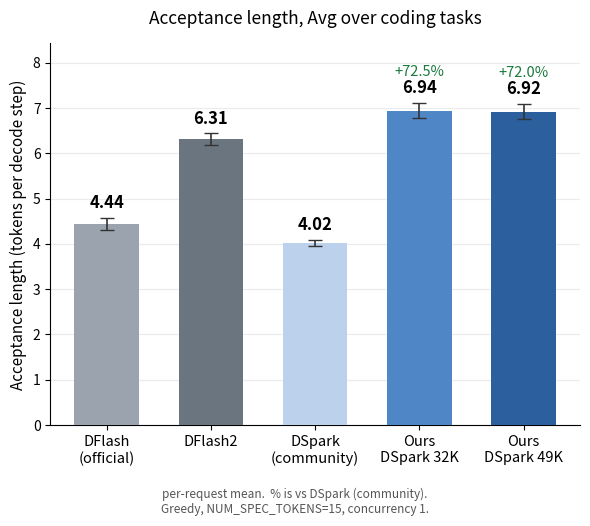
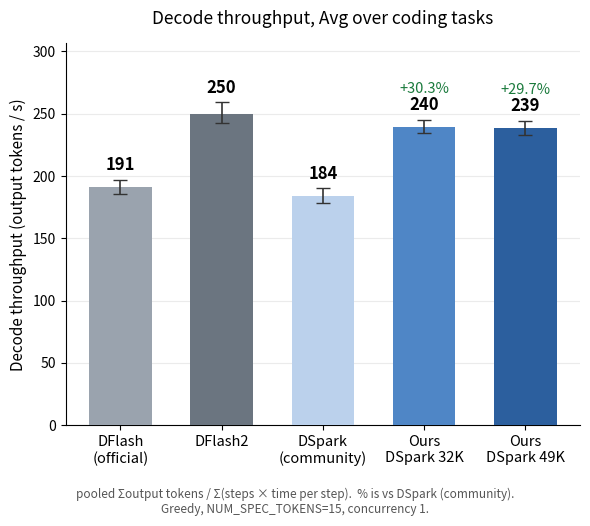

Generate these figures, in order, with matplotlib:
#!/usr/bin/env python3
"""Bar charts for the deck: acceptance length and decode throughput per drafter.

All numbers are HARD-CODED below so this file runs anywhere, with no access to
the GPU node, the repo's results/ tree, or any other script.

PROVENANCE OF THE NUMBERS
-------------------------
Source: the Terminal-Bench bucket x concurrency sweep, /mnt/data/eval/sweep on
the Nebius node (report.json + percall.json), summarised in
docs/RESULTS-eval-sweep.md.

  * greedy decoding, NUM_SPEC_TOKENS = 15, one vLLM server per drafter
  * concurrency 1, timed serially -- the tok/s here are MEASURED, not the
    normalised `accept / t_step` estimates that appear in docs/RESULTS-turn-length.md
  * output bucket `64-256`, which is the union of the sweep's `b64_128` (160
    calls) and `b128_256` (120 calls) cells = 280 calls per drafter
  * bucket membership comes from the ORIGINAL frozen Terminal-Bench recording's
    completion_tokens, not from each drafter's own replayed output, so nothing
    selects on the outcome

Two aggregations are carried, because they answer different questions and
disagree by a large margin:

  per_request  mean over the 280 calls, every call weighted equally. This is
               the "accept len by request" the slide asks for. It has a
               per-call distribution, so its error bars are the SEM.
  pooled       for acceptance: 1 + sum(accepted) / sum(steps) (step-weighted).
               for throughput: sum(gen) / sum(steps * t_step).
               One ratio over the whole bucket, so long calls dominate. Its
               error bars are a 95% percentile bootstrap CI resampling calls
               (4,000 resamples, seed 20260830), computed on the node from
               percall.json and hard-coded here.

WHICH AVERAGE TO USE FOR THROUGHPUT
-----------------------------------
Both aggregations are equally *measured* -- they read the same per-call
counters. The choice is how calls are weighted, and for a rate it is not a
free choice:

  * `pooled` equals the TOKEN-WEIGHTED HARMONIC MEAN of the per-call rates,
    exactly, in every row. So the pooled number already IS a per-turn average
    of per-turn rates -- the harmonic one, which is the correct mean for a
    rate. (One mile at 20 mph and one at 60 mph averages 30 mph, not 40.)

  * `per_request` is the ARITHMETIC mean of per-call rates. Here
    corr(completion_tokens, per-call rate) is -0.35 to -0.42 for every
    DFlash/DSpark drafter: longer turns decode slower. The arithmetic mean
    weights a 64-token turn the same as a 256-token turn that occupies four
    times the wall-clock, so it over-weights the fast short turns. That is the
    whole 334-vs-252 gap.

  * The arithmetic mean is also the only summary under which our DSpark
    fine-tune beats DFlash official on speed:
        arithmetic mean   333.6 vs 341.7   ours +2.4%
        median            324.9 vs 316.6   ours -2.6%
        pooled/harmonic   251.9 vs 239.7   ours -4.8%
    A speed claim that survives only under the arithmetic mean is the weakest
    version of the claim.

  * Finally, a per-call rate is just accept_len_i / t_step, and t_step moves
    under 0.7% at concurrency 1. So the per-request throughput chart is the
    per-request acceptance chart with a rescaled y-axis; it carries no
    independent information.

If you want a genuinely per-turn speed statistic, use the MEDIAN with an IQR,
not the mean. Those are carried in DATA as tps_med / tps_p25 / tps_p75 (they
are not plotted; print them with --list-dist).

CAVEAT TO KEEP WITH ANY SLIDE BUILT FROM THIS
---------------------------------------------
The `64-256` bucket is 60.35% of Terminal-Bench calls but only 24.19% of its
decoded tokens. Per-request bars therefore flatter the fine-tunes relative to
what a deployment sees; the step-weighted column is much closer between
drafters. Show both, or say which one you are showing.

USAGE
-----
  uv run --with matplotlib python benchmark/plots/slide_bars.py --family dspark
  uv run --with matplotlib python benchmark/plots/slide_bars.py --family dflash2
  uv run --with matplotlib python benchmark/plots/slide_bars.py --family all \
      --value step_weighted --out-dir /tmp/figs
"""
from __future__ import annotations

import argparse
import os
import sys

# --------------------------------------------------------------------------
# DATA.  Terminal-Bench replay, greedy, concurrency 1, output bucket 64-256.
# n = 280 calls per drafter.  sem_* are standard errors of the mean over those
# 280 calls; they exist only for the per-request aggregation.
# --------------------------------------------------------------------------
N_CALLS = 280
BOOTSTRAP_RESAMPLES = 4000   # seed 20260830, percentile 95% CI, resampling calls

DATA = {
    "dflash-official": dict(
        label="DFlash\n(official)", t_step_ms=19.047,
        accept_pr=4.4360, accept_pr_sem=0.1382,
        accept_sw=4.8242, accept_sw_ci=(4.5987, 5.1047),
        tps_p25=228.5, tps_med=324.9, tps_p75=417.2,
        tps_pr=333.613, tps_pr_sem=7.018,
        tps_agg=190.916, tps_agg_ci=(185.711, 196.974)),
    "dflash2": dict(
        label="DFlash2", t_step_ms=19.386,
        accept_pr=6.3063, accept_pr_sem=0.1309,
        accept_sw=4.8390, accept_sw_ci=(4.6112, 5.1186),
        tps_p25=235.0, tps_med=298.6, tps_p75=412.1,
        tps_pr=325.485, tps_pr_sem=6.762,
        tps_agg=249.648, tps_agg_ci=(242.831, 259.074)),
    "dspark-community": dict(
        label="DSpark\n(community)", t_step_ms=19.700,
        accept_pr=4.0220, accept_pr_sem=0.0745,
        accept_sw=3.6199, accept_sw_ci=(3.5129, 3.7392),
        tps_p25=160.7, tps_med=189.0, tps_p75=232.5,
        tps_pr=204.475, tps_pr_sem=3.751,
        tps_agg=183.929, tps_agg_ci=(178.523, 189.974)),
    "dspark-run-a-32k": dict(
        label="Ours\nDSpark 32K", t_step_ms=19.724,
        accept_pr=6.9381, accept_pr_sem=0.1699,
        accept_sw=4.8065, accept_sw_ci=(4.5481, 5.1266),
        tps_p25=227.8, tps_med=316.6, tps_p75=432.0,
        tps_pr=341.708, tps_pr_sem=8.273,
        tps_agg=239.731, tps_agg_ci=(234.287, 245.264)),
    "dspark-run-b-49k": dict(
        label="Ours\nDSpark 49K", t_step_ms=19.724,
        accept_pr=6.9190, accept_pr_sem=0.1699,
        accept_sw=4.7796, accept_sw_ci=(4.5149, 5.1027),
        tps_p25=227.7, tps_med=314.1, tps_p75=428.7,
        tps_pr=341.074, tps_pr_sem=8.251,
        tps_agg=238.600, tps_agg_ci=(232.815, 244.195)),
    "dflash2-run-d-mid": dict(
        label="Ours\nDFlash2 mid", t_step_ms=19.370,
        accept_pr=7.2660, accept_pr_sem=0.1751,
        accept_sw=5.0664, accept_sw_ci=(4.7855, 5.4201),
        tps_p25=247.9, tps_med=338.0, tps_p75=474.0,
        tps_pr=370.425, tps_pr_sem=8.892,
        tps_agg=259.707, tps_agg_ci=(254.498, 266.602)),
    "dflash2-run-d-final": dict(
        label="Ours\nDFlash2 final", t_step_ms=19.397,
        accept_pr=7.3500, accept_pr_sem=0.1759,
        accept_sw=5.1896, accept_sw_ci=(4.8894, 5.5729),
        tps_p25=254.6, tps_med=345.9, tps_p75=476.9,
        tps_pr=374.567, tps_pr_sem=8.910,
        tps_agg=265.850, tps_agg_ci=(260.511, 270.300)),
}

# No-speculation control, same bucket / same concurrency, for the "x over
# autoregressive" annotation.  accept is 1.000 by construction.
NOSPEC = dict(accept_pr=1.000, accept_sw=1.000, tps_agg=62.4, t_step_ms=16.139)

# Bar order per slide.  DSpark family kept adjacent and in one hue so the
# fine-tune reads as an improvement on its own warm start.
FAMILIES = {
    "dspark": ["dflash-official", "dflash2",
               "dspark-community", "dspark-run-a-32k", "dspark-run-b-49k"],
    "dflash2": ["dflash-official", "dspark-community",
                "dflash2", "dflash2-run-d-mid", "dflash2-run-d-final"],
    "all": ["dflash-official", "dflash2",
            "dflash2-run-d-mid", "dflash2-run-d-final",
            "dspark-community", "dspark-run-a-32k", "dspark-run-b-49k"],
    # Three released baselines plus the best checkpoint from each of our two
    # families.  "Best" is by point estimate only -- DSpark 32K vs 49K and
    # DFlash2 final vs mid are inside each other's bootstrap intervals, so the
    # pick is a presentation choice, not a measured ranking.
    "best": ["dflash-official", "dflash2", "dspark-community",
             "dspark-run-a-32k", "dflash2-run-d-final"],
}

# Default reference for the "% improvement" annotation on each bar.
DEFAULT_REF = {"dspark": "dspark-community", "dflash2": "dflash2",
               "all": "dflash2", "best": "dflash-official"}

# Colour: each family gets a hue; the warm start is the pale shade, our
# fine-tunes are progressively saturated versions of the SAME hue.
COLORS = {
    "dflash-official":     "#9AA3AE",   # neutral grey  - baseline
    "dflash2":             "#6B7580",   # darker grey   - baseline
    "dspark-community":    "#BBD1EC",   # pale blue     - warm start
    "dspark-run-a-32k":    "#4F86C6",   # blue          - ours
    "dspark-run-b-49k":    "#2C5F9E",   # deep blue     - ours
    "dflash2-run-d-mid":   "#E8A87C",   # light orange  - ours
    "dflash2-run-d-final": "#D2691E",   # orange        - ours
}

METRICS = {
    "accept": dict(
        default_value="per_request",
        per_request=dict(field="accept_pr", sem="accept_pr_sem", ci=None,
                         note="per-request mean"),
        pooled=dict(field="accept_sw", sem=None, ci="accept_sw_ci",
                    note="step-weighted, 1 + \u03a3accepted/\u03a3steps; error bars = 95% "
                         "bootstrap CI over calls"),
        ylabel="Acceptance length (tokens per decode step)",
        title="Acceptance length, Avg over coding tasks",
        fmt="{:.2f}",
    ),
    "tokens": dict(
        default_value="pooled",
        per_request=dict(field="tps_pr", sem="tps_pr_sem", ci=None,
                         note="ARITHMETIC MEAN of per-call rates (n={n}), error bars = SEM "
                              "-- runs high; see --help"),
        pooled=dict(field="tps_agg", sem=None, ci="tps_agg_ci",
                    note="pooled \u03a3output tokens / \u03a3(steps \u00d7 time per step)"),
        ylabel="Decode throughput (output tokens / s)",
        title="Decode throughput, Avg over coding tasks",
        fmt="{:.0f}",
    ),
}


def resolve_value(metric, value):
    return METRICS[metric]["default_value"] if value == "auto" else value


def series(family, metric, value):
    """Return (keys, values, yerr) where yerr is None, a 1-D SEM list, or a
    2xN [[lo],[hi]] array of asymmetric bootstrap-CI half-widths."""
    keys = FAMILIES[family]
    spec = METRICS[metric][resolve_value(metric, value)]
    vals = [DATA[k][spec["field"]] for k in keys]
    if spec["sem"]:
        return keys, vals, [DATA[k][spec["sem"]] for k in keys]
    if spec["ci"]:
        lo, hi = [], []
        for k, v in zip(keys, vals):
            a, b = DATA[k][spec["ci"]]
            lo.append(v - a)
            hi.append(b - v)
        return keys, vals, [lo, hi]
    return keys, vals, None


def make_chart(family, metric, value, ref, out_dir, dpi, fmt_ext):
    import matplotlib
    matplotlib.use("Agg")
    import matplotlib.pyplot as plt

    value = resolve_value(metric, value)
    keys, vals, yerr = series(family, metric, value)
    spec = METRICS[metric][value]
    refval = DATA[ref][spec["field"]]
    fmt = METRICS[metric]["fmt"]
    # top of each error bar, for label placement
    tops = [v + (yerr[1][i] if isinstance(yerr[0], list) else yerr[i]) if yerr else v
            for i, v in enumerate(vals)]

    fig, ax = plt.subplots(figsize=(6.0, 5.4))
    x = range(len(keys))
    bars = ax.bar(
        x, vals,
        color=[COLORS[k] for k in keys],
        width=0.62,
        yerr=yerr, capsize=5 if yerr else 0,
        error_kw=dict(ecolor="#333333", elinewidth=1.2),
        zorder=3,
    )

    headroom = max(vals) * 0.19
    for i, (k, v) in enumerate(zip(keys, vals)):
        ax.text(i, tops[i] + headroom * 0.10, fmt.format(v),
                ha="center", va="bottom", fontsize=12, fontweight="bold", zorder=4)
        if k != ref and i >= 2:
            pct = 100.0 * (v - refval) / refval
            ax.text(i, tops[i] + headroom * 0.40, f"{pct:+.1f}%",
                    ha="center", va="bottom", fontsize=10.5,
                    color="#1a7a3c" if pct >= 0 else "#a02020", zorder=4)

    ax.set_xticks(list(x))
    ax.set_xticklabels([DATA[k]["label"] for k in keys], fontsize=10.5)
    ax.set_ylabel(METRICS[metric]["ylabel"], fontsize=11)
    ax.set_ylim(0, max(tops) + headroom)
    ax.set_title(METRICS[metric]["title"], fontsize=12.5, pad=14)
    ax.grid(axis="y", alpha=0.25, zorder=0)
    for s in ("top", "right"):
        ax.spines[s].set_visible(False)

    agg = spec["note"].format(n=N_CALLS)
    refname = DATA[ref]["label"].replace(chr(10), " ")
    fig.text(0.5, 0.035,
             f"{agg}.  % is vs {refname}.\n"
             f"Greedy, NUM_SPEC_TOKENS=15, concurrency 1.",
             ha="center", va="bottom", fontsize=8.5, color="#555555")

    fig.tight_layout(rect=(0, 0.10, 1, 1))
    os.makedirs(out_dir, exist_ok=True)
    path = os.path.join(out_dir, f"slide_{family}_{metric}_{value}.{fmt_ext}")
    fig.savefig(path, dpi=dpi, transparent = True)
    plt.close(fig)
    return path


def delta_table(family, ref):
    """Markdown table: every drafter vs `ref`, on all three aggregations."""
    keys = FAMILIES[family]
    rows = []
    for k in keys:
        d = DATA[k]
        r = DATA[ref]
        def pct(a, b):
            return "ref" if k == ref else f"{100.0 * (a - b) / b:+.1f}%"
        rows.append((
            d["label"].replace("\n", " "),
            f"{d['accept_pr']:.3f}", pct(d["accept_pr"], r["accept_pr"]),
            f"{d['accept_sw']:.3f}", pct(d["accept_sw"], r["accept_sw"]),
            f"{d['tps_agg']:.1f}", pct(d["tps_agg"], r["tps_agg"]),
            f"{d['tps_agg'] / NOSPEC['tps_agg']:.2f}x",
        ))
    head = ("| drafter | accept (per-req) | Δ | accept (step-w) | Δ | "
            "tok/s (pooled) | Δ | vs no-spec |")
    sep = "|---|---:|---:|---:|---:|---:|---:|---:|"
    body = "\n".join("| " + " | ".join(r) + " |" for r in rows)
    return "\n".join([
        f"Reference = {DATA[ref]['label'].replace(chr(10), ' ')}. "
        f"Terminal-Bench, greedy, concurrency 1, output bucket 64-256, n={N_CALLS}.",
        "", head, sep, body, "",
        "No-spec control in the same bucket: %.1f tok/s, t_step %.3f ms."
        % (NOSPEC["tps_agg"], NOSPEC["t_step_ms"]),
    ])


def main(argv=None):
    p = argparse.ArgumentParser(description=__doc__,
                                formatter_class=argparse.RawDescriptionHelpFormatter)
    p.add_argument("--family", choices=sorted(FAMILIES), default="dspark")
    p.add_argument("--metric", choices=["accept", "tokens", "both"], default="both")
    p.add_argument("--value", choices=["auto", "per_request", "pooled"], default="auto",
                   help="auto (default) = per_request for --metric accept, pooled for "
                        "--metric tokens. See the module docstring for why.")
    p.add_argument("--ref", default=None, help="drafter key used for the %% labels")
    p.add_argument("--out-dir", default="benchmark/plots/out")
    p.add_argument("--dpi", type=int, default=200)
    p.add_argument("--ext", default="png", choices=["png", "pdf", "svg"])
    p.add_argument("--table-only", action="store_true")
    p.add_argument("--list-dist", action="store_true",
                   help="print the per-call throughput distribution (mean / p25 / "
                        "median / p75) against the pooled value, then exit")
    a = p.parse_args(argv)

    if a.list_dist:
        print(f"{'drafter':22}{'mean':>8}{'p25':>8}{'median':>8}{'p75':>8}{'pooled':>8}")
        print("per-call decode rate, tok/s, TB 64-256 bucket, concurrency 1, n=%d\n"
              "pooled == the token-weighted harmonic mean of the same per-call rates."
              % N_CALLS)
        for k in FAMILIES["all"]:
            d = DATA[k]
            print(f"{k:22}{d['tps_pr']:8.1f}{d['tps_p25']:8.1f}"
                  f"{d['tps_med']:8.1f}{d['tps_p75']:8.1f}{d['tps_agg']:8.1f}")
        return 0

    ref = a.ref or DEFAULT_REF[a.family]
    if ref not in DATA:
        p.error(f"--ref must be one of {sorted(DATA)}")

    print(delta_table(a.family, ref))
    print()

    if a.table_only:
        return 0
    try:
        import matplotlib  # noqa: F401
    except ImportError:
        print("matplotlib is not installed. Either:\n"
              "  uv run --with matplotlib python benchmark/plots/slide_bars.py ...\n"
              "  pip install matplotlib\n"
              "Or re-run with --table-only.", file=sys.stderr)
        return 1

    metrics = ["accept", "tokens"] if a.metric == "both" else [a.metric]
    for m in metrics:
        path = make_chart(a.family, m, a.value, ref, a.out_dir, a.dpi, a.ext)
        print("wrote", path)
    return 0


if __name__ == "__main__":
    raise SystemExit(main())
